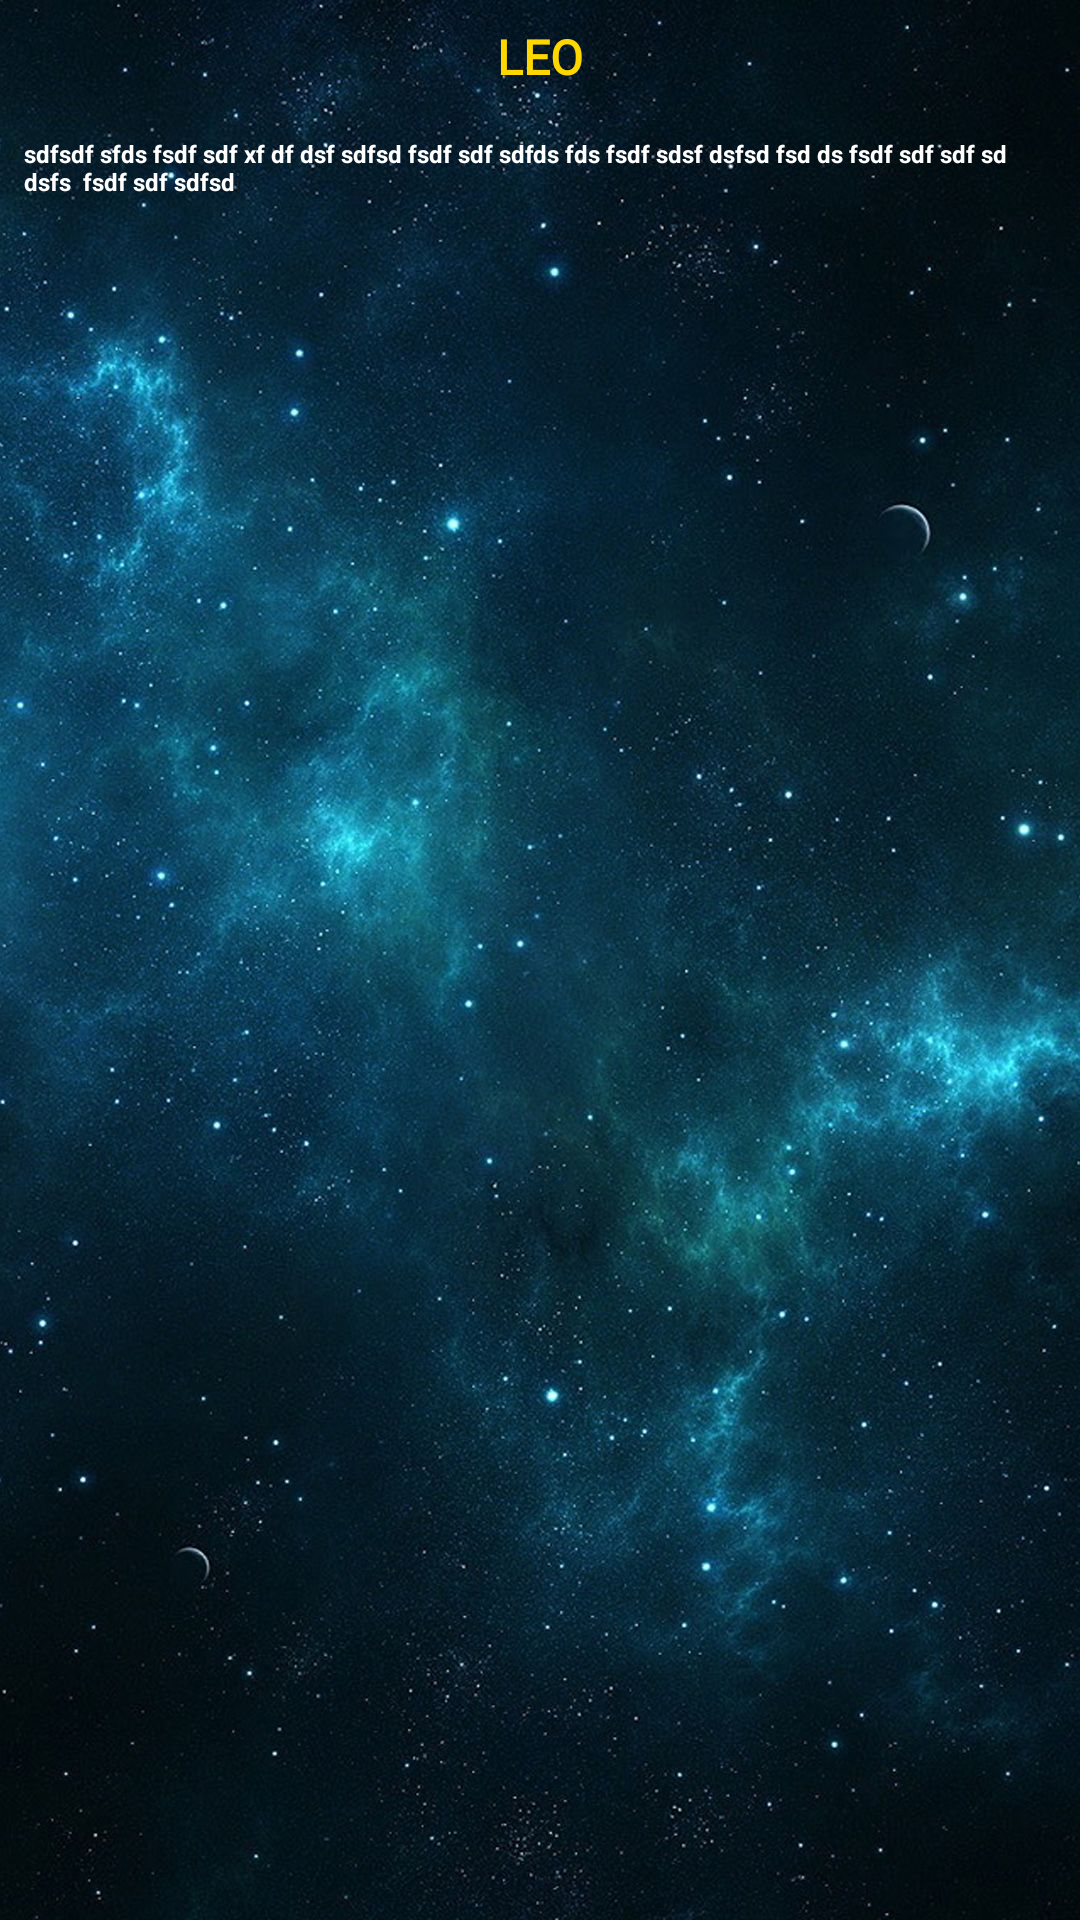

The Android layout XML behind this screen, and the referenced resources:
<!-- AndroidManifest.xml: application theme Theme.SimpleHoroscope -->
<!-- res/layout/main_widget.xml -->
<FrameLayout xmlns:android="http://schemas.android.com/apk/res/android"
    android:layout_width="match_parent"
    android:layout_height="match_parent">
    <ImageView
        android:layout_width="match_parent"
        android:layout_height="match_parent"
        android:src="@mipmap/widget_background_ic"
        android:scaleType="centerCrop"
        />
    <LinearLayout
        android:layout_width="wrap_content"
        android:layout_height="wrap_content"
        android:orientation="vertical">
        <TextView
            android:id="@+id/widget_sign"
            android:text="LEO"
            android:fontFamily="@font/awakenning_font"
            android:layout_width="wrap_content"
            android:layout_height="wrap_content"
            android:layout_margin="8dp"
            android:textSize="16sp"
            android:textStyle="bold"
            android:textColor="@color/gold"
            android:layout_gravity="center"/>
        <TextView
            android:id="@+id/widget_txt"
            android:text="sdfsdf sfds fsdf sdf xf df dsf sdfsd fsdf sdf sdfds fds fsdf sdsf dsfsd fsd ds fsdf sdf sdf sd dsfs  fsdf sdf sdfsd "
            android:layout_width="wrap_content"
            android:layout_height="wrap_content"
            android:layout_margin="8dp"
            android:textSize="8sp"
            android:textStyle="bold"
            android:textColor="@color/white"
            android:layout_gravity="center"/>
    </LinearLayout>

</FrameLayout>
<!-- resources referenced by this layout -->
<resources>
  <color name="gold">#FFFFD700</color>
  <color name="white">#FFFFFFFF</color>
  <!-- mipmap widget_background_ic: jpg bitmap (mipmap-hdpi, 278985 bytes) -->
  <style name="Theme.SimpleHoroscope" parent="Theme.MaterialComponents.DayNight.NoActionBar.Bridge">
          
          <item name="colorPrimary">@color/purple_500</item>
          <item name="colorPrimaryVariant">@color/purple_700</item>
          <item name="colorOnPrimary">@color/white</item>
          
          <item name="colorSecondary">@color/teal_200</item>
          <item name="colorSecondaryVariant">@color/teal_700</item>
          <item name="colorOnSecondary">@color/black</item>
          
          <item name="android:statusBarColor">@android:color/background_dark</item>
          
      </style>
  <color name="purple_500">#FF6200EE</color>
  <color name="purple_700">#FF3700B3</color>
  <color name="teal_200">#FF03DAC5</color>
  <color name="teal_700">#FF018786</color>
  <color name="black">#FF000000</color>
</resources>
